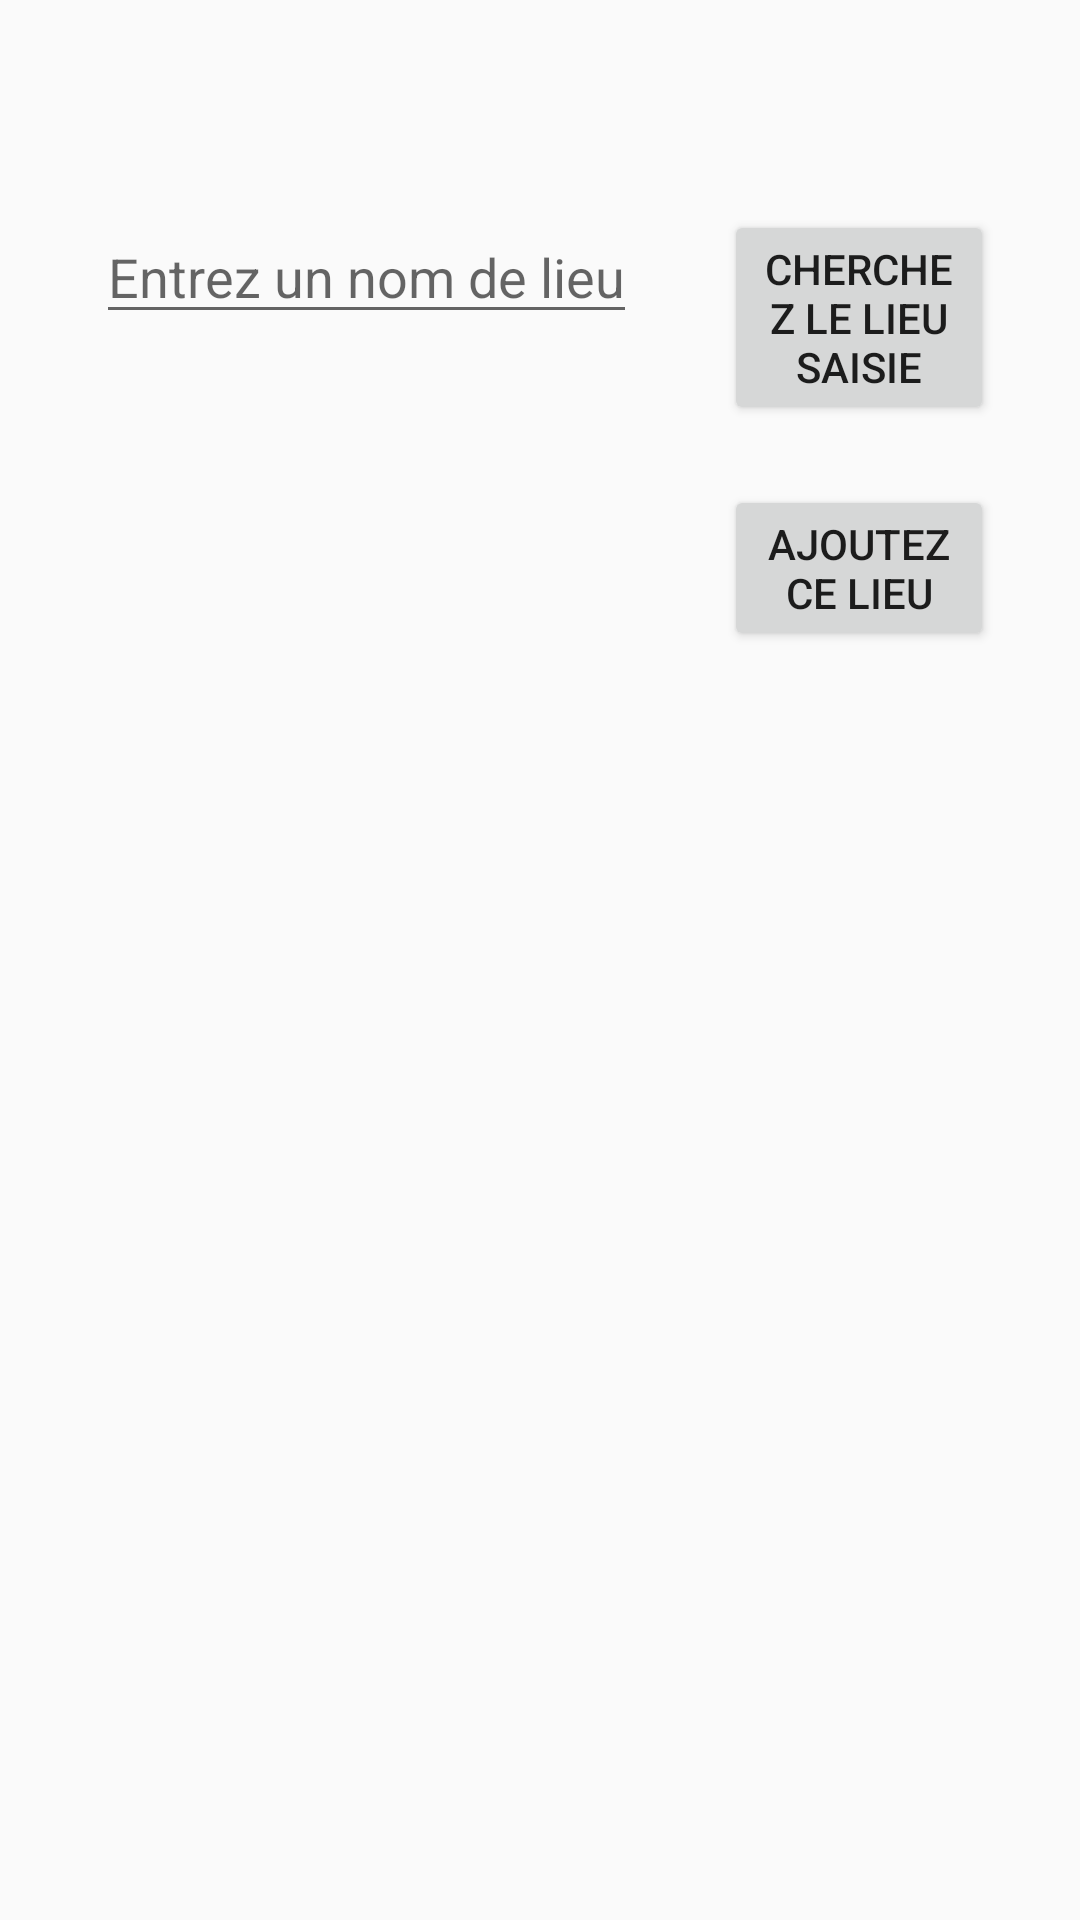

The Android layout XML behind this screen, and the referenced resources:
<!-- AndroidManifest.xml: application theme Theme.AppCompat.Light -->
<!-- res/layout/add_new_town_fragment.xml -->
<?xml version="1.0" encoding="utf-8"?>
<layout  xmlns:app="http://schemas.android.com/apk/res-auto"
    xmlns:android="http://schemas.android.com/apk/res/android"
    xmlns:tools="http://schemas.android.com/tools">
<androidx.constraintlayout.widget.ConstraintLayout
    android:layout_width="match_parent"
    android:layout_height="match_parent"
    tools:context=".view.AddNewTownFragment">

    <EditText
        android:id="@+id/textview_second"
        android:layout_width="wrap_content"
        android:layout_height="wrap_content"
        android:layout_marginStart="32dp"
        android:layout_marginTop="70dp"
        android:hint="@string/town_name_edit_text_hint"
        app:layout_constraintStart_toStartOf="parent"
        app:layout_constraintTop_toTopOf="parent" />

    <Button
        android:id="@+id/button"
        android:layout_width="90dp"
        android:layout_height="wrap_content"
        android:layout_marginTop="70dp"
        android:text="@string/find_button"
        app:layout_constraintEnd_toEndOf="parent"
        app:layout_constraintStart_toEndOf="@+id/textview_second"
        app:layout_constraintTop_toTopOf="parent" />

    <Button
        android:layout_width="90dp"
        android:layout_height="wrap_content"
        android:text="@string/add_button"
        android:layout_marginTop="20dp"
        app:layout_constraintEnd_toEndOf="parent"
        app:layout_constraintStart_toEndOf="@+id/textview_second"
        app:layout_constraintTop_toBottomOf="@+id/button" />
    <TextView
        android:id="@+id/towResult"
        android:layout_width="wrap_content"
        android:layout_height="wrap_content"
        app:layout_constraintBottom_toBottomOf="parent"
        app:layout_constraintEnd_toEndOf="parent"
        app:layout_constraintStart_toStartOf="parent"
        app:layout_constraintTop_toTopOf="parent" />
</androidx.constraintlayout.widget.ConstraintLayout>
</layout>
<!-- resources referenced by this layout -->
<resources>
  <string name="add_button">Ajoutez ce lieu</string>
  <string name="find_button">Cherchez le lieu saisie</string>
  <string name="town_name_edit_text_hint">Entrez un nom de lieu</string>
</resources>
